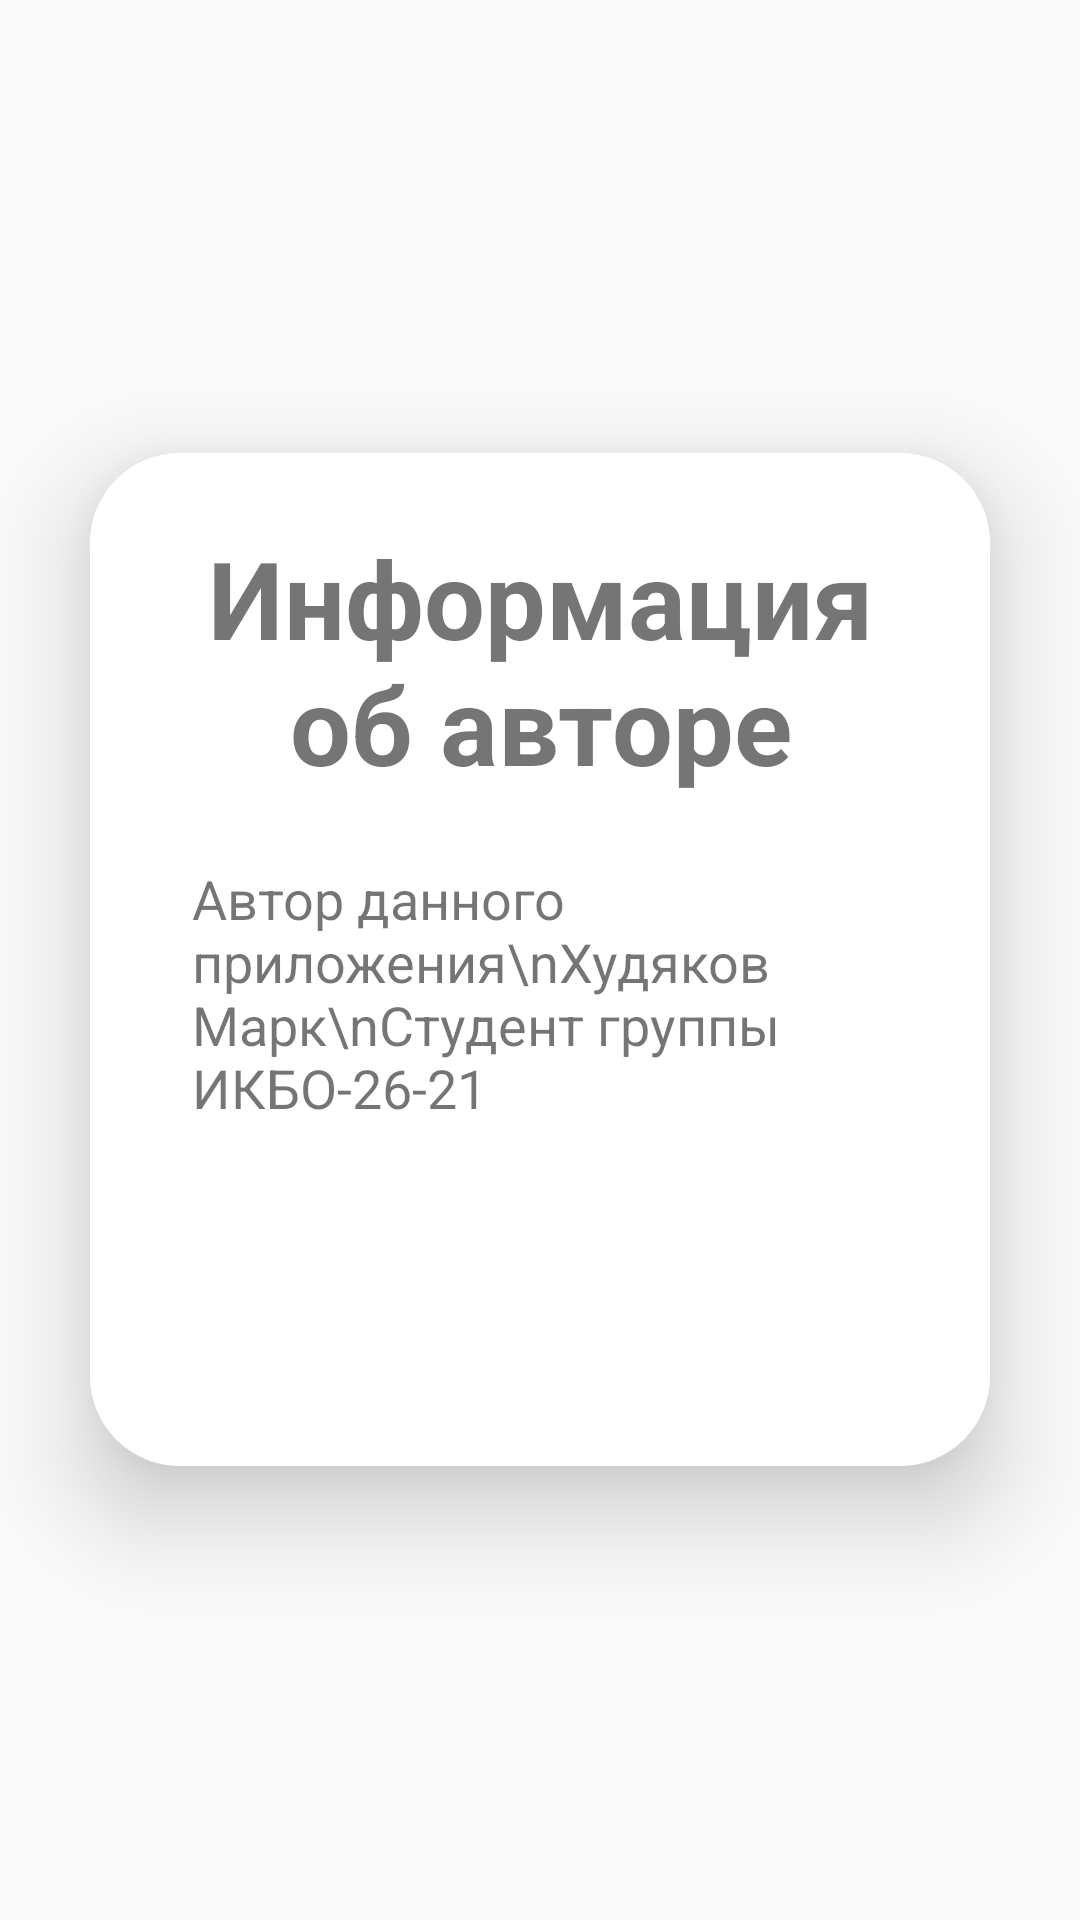

Layout XML and referenced resources for this Android screen:
<!-- AndroidManifest.xml: application theme Theme.Questionnaire -->
<!-- res/layout/activity_author_information.xml -->
<?xml version="1.0" encoding="utf-8"?>
<LinearLayout
    xmlns:android="http://schemas.android.com/apk/res/android"
    xmlns:app="http://schemas.android.com/apk/res-auto"
    xmlns:tools="http://schemas.android.com/tools"
    android:layout_width="match_parent"
    android:layout_height="match_parent"
    android:orientation="vertical"
    android:gravity="center"
    android:background="@color/lavender"
    tools:context=".AuthorInformation">

    <androidx.cardview.widget.CardView
        android:layout_width="match_parent"
        android:layout_height="wrap_content"
        android:layout_margin="30dp"
        app:cardCornerRadius="30dp"
        app:cardElevation="20dp">

        <LinearLayout
            android:layout_width="match_parent"
            android:layout_height="wrap_content"
            android:orientation="vertical"
            android:layout_gravity="center_horizontal"
            android:padding="24dp"
            android:background="@color/white">

            <TextView
                android:layout_width="match_parent"
                android:layout_height="wrap_content"
                android:text="Информация об авторе"
                android:textSize="36sp"
                android:textAlignment="center"
                android:textStyle="bold"
                android:textColor="@color/lavender"/>

            <TextView
                android:layout_width="wrap_content"
                android:layout_height="wrap_content"
                android:id="@+id/signupRedictText"
                android:text="Автор данного приложения\nХудяков Марк\nСтудент группы ИКБО-26-21"
                android:layout_gravity="center"
                android:padding="10dp"
                android:layout_marginTop="12dp"
                android:textSize="18sp"
                android:textColor="@color/lavender"
                app:autoSizeTextType="uniform"/>

            <Button
                android:layout_width="match_parent"
                android:layout_height="50dp"
                android:text="Вернуться назад"
                android:id="@+id/back_button"
                android:textSize="17sp"
                android:textColor="@color/white"
                android:layout_marginTop="30dp"
                android:background="@drawable/lavender_border"
                android:backgroundTint="@color/lavender"/>
        </LinearLayout>
    </androidx.cardview.widget.CardView>
</LinearLayout>
<!-- resources referenced by this layout -->
<resources>
  <style name="Theme.Questionnaire" parent="Theme.AppCompat.Light.DarkActionBar">
  
          <item name="colorPrimary">@color/lavender</item>
          <item name="colorPrimaryVariant">@color/lavender</item>
          <item name="colorOnPrimary">@color/white</item>
  
          <item name="colorSecondary">@color/teal_200</item>
          <item name="colorSecondaryVariant">@color/teal_700</item>
          <item name="colorOnSecondary">@color/black</item>
          <item name="android:actionMenuTextColor">@color/black</item>
  
          <item name="android:statusBarColor">?attr/colorPrimaryVariant</item>
  
  
  
      </style>
  <!-- not gathered from this repository: default colours our renderer supplied (Android Studio template values) -->
  <color name="teal_200">#FF03DAC5</color>
  <color name="teal_700">#FF018786</color>
  <color name="black">#FF000000</color>
  <color name="white">#FFFFFFFF</color>
</resources>
